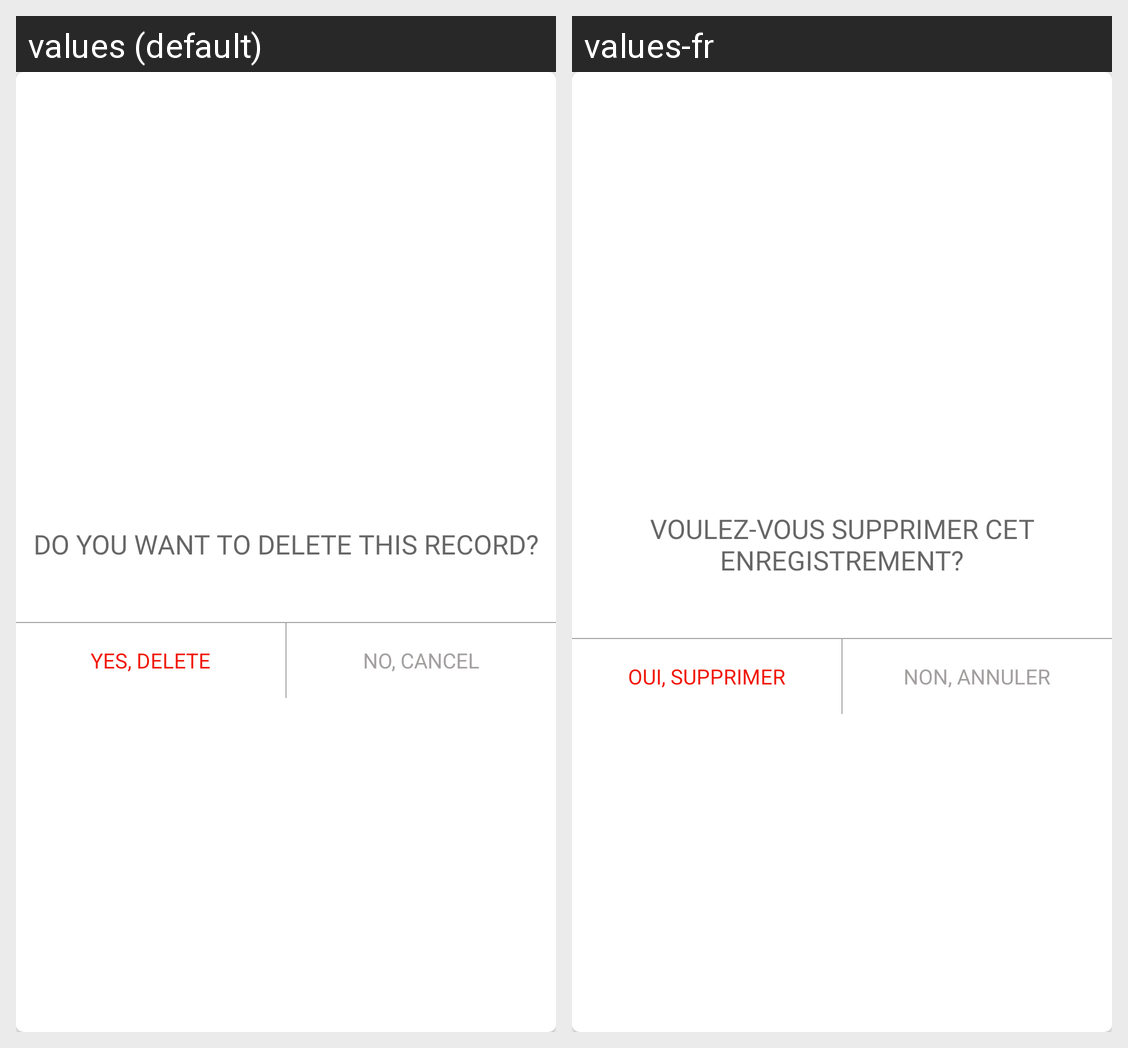

Here is an Android app screen in its default locale and in the app's own translations. Write out the translated-string differences for the strings that appear on this screen.
Android screen res/layout/dialog_delete_transaction.xml rendered under 2 locales, left to right: values (default), values-fr. Device: Nexus 5 (rendered at 1080×1920; each locale shown at half size, 540×960, under a caption strip naming it); theme AppTheme.
Strings drawn on this screen, with the default value and each locale's value (text and hints the layout hard-codes, and strings that could not be matched under every locale, appear in the picture but are not listed):

do_you_want_to_delete_this_record
  values: DO YOU WANT TO DELETE THIS RECORD?
  values-fr: VOULEZ-VOUS SUPPRIMER CET ENREGISTREMENT?

yes_delete
  values: YES, DELETE
  values-fr: OUI, SUPPRIMER

cancel
  values: NO, CANCEL
  values-fr: NON, ANNULER
